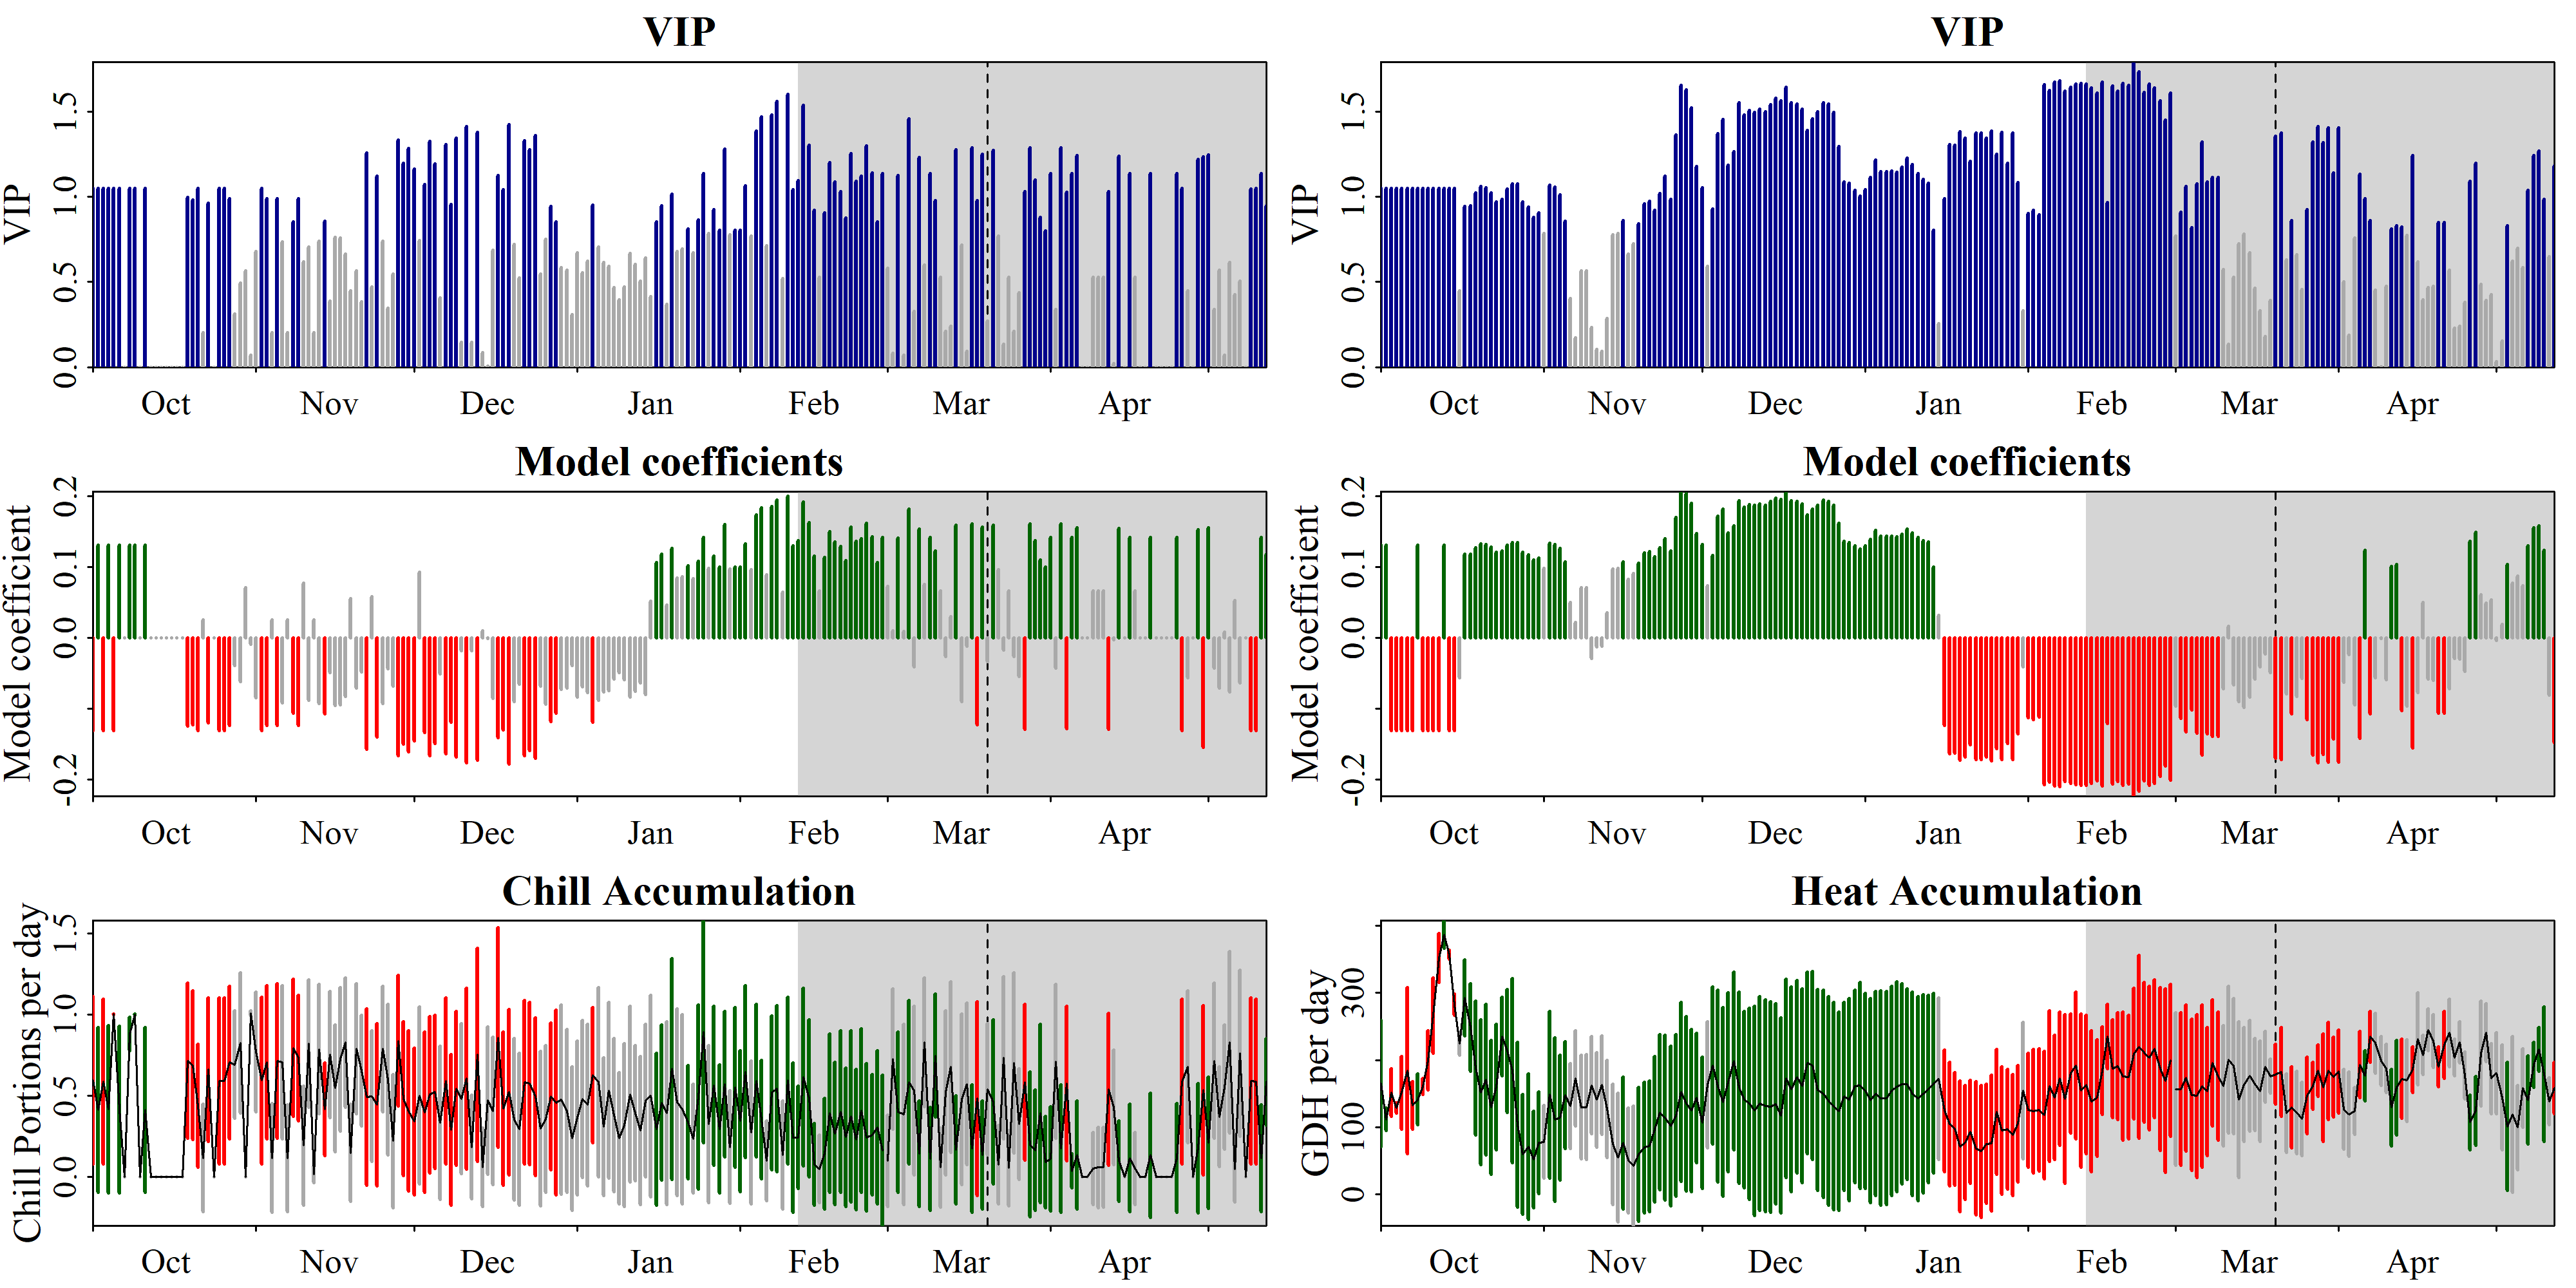

The data file committed next to this chart (first rows):
Date, Type, JDay, Coef, VIP, MetricMean, MetricStdev
1001, Chill, -91, -0.1314, 1.05, 0.5964, 0.5144
1002, Chill, -90, 0.1314, 1.05, 0.4129, 0.5087
1003, Chill, -89, -0.1314, 1.05, 0.5882, 0.5073
1004, Chill, -88, 0.1314, 1.05, 0.4177, 0.5146
1005, Chill, -87, -0.1314, 1.05, 1.004, 0.0005331
1006, Chill, -86, 0.1314, 1.05, 0.4174, 0.5142
1007, Chill, -85, 0, 0, 0, 0
1008, Chill, -84, 0.1314, 1.05, 0.8814, 0.1041
1009, Chill, -83, 0.1314, 1.05, 1.002, 0.002935
1010, Chill, -82, 0, 0, 0, 0
1011, Chill, -81, 0.1314, 1.05, 0.4137, 0.5097
1012, Chill, -80, 0, 0, 0, 0
1013, Chill, -79, 0, 0, 0, 0
1014, Chill, -78, 0, 0, 0, 0
1015, Chill, -77, 0, 0, 0, 0
1016, Chill, -76, 0, 0, 0, 0
1017, Chill, -75, 0, 0, 0, 0
1018, Chill, -74, 0, 0, 0, 0
1019, Chill, -73, -0.1247, 0.9954, 0.7168, 0.477
1020, Chill, -72, -0.1226, 0.9789, 0.6897, 0.459
1021, Chill, -71, -0.1314, 1.05, 0.439, 0.3786
1022, Chill, -70, 0.02534, 0.2024, 0.1171, 0.3307
1023, Chill, -69, -0.1205, 0.9625, 0.6628, 0.4417
1024, Chill, -68, 0, 0, 0, 0
1025, Chill, -67, -0.1314, 1.05, 0.5925, 0.511
1026, Chill, -66, -0.1314, 1.05, 0.5921, 0.5106
1027, Chill, -65, -0.1239, 0.9897, 0.706, 0.4698
1028, Chill, -64, -0.03901, 0.3115, 0.6923, 0.3311
1029, Chill, -63, -0.06176, 0.4932, 0.8264, 0.4331
1030, Chill, -62, 0.07098, 0.5667, 0.0001322, 0.0003733
1031, Chill, -61, -0.008753, 0.06989, 1.009, 0.0155
1101, Chill, -60, -0.08487, 0.6777, 0.77, 0.3696
1102, Chill, -59, -0.1314, 1.05, 0.596, 0.514
1103, Chill, -58, -0.1238, 0.9886, 0.7073, 0.4706
1104, Chill, -57, 0.02534, 0.2024, 0.1182, 0.3336
1105, Chill, -56, -0.1239, 0.989, 0.7159, 0.4764
1106, Chill, -55, -0.09209, 0.7354, 0.7091, 0.4718
1107, Chill, -54, 0.02534, 0.2024, 0.1165, 0.329
1108, Chill, -53, -0.1067, 0.8519, 0.7956, 0.423
1109, Chill, -52, -0.1238, 0.9886, 0.7335, 0.3871
1110, Chill, -51, 0.07732, 0.6174, 0.1944, 0.3669
1111, Chill, -50, -0.08842, 0.706, 0.8231, 0.3928
1112, Chill, -49, 0.02534, 0.2024, 0.01838, 0.05187
1113, Chill, -48, -0.09254, 0.739, 0.7885, 0.3985
1114, Chill, -47, -0.1073, 0.8569, 0.4176, 0.2859
1115, Chill, -46, -0.04865, 0.3884, 0.7542, 0.3892
1116, Chill, -45, -0.09516, 0.7599, 0.5474, 0.3909
1117, Chill, -44, -0.09492, 0.7579, 0.7255, 0.4415
1118, Chill, -43, -0.08304, 0.6631, 0.8287, 0.3971
1119, Chill, -42, 0.05599, 0.4471, 0.1487, 0.299
1120, Chill, -41, -0.07097, 0.5667, 0.79, 0.4015
1121, Chill, -40, -0.04789, 0.3824, 0.6543, 0.3412
1122, Chill, -39, -0.1574, 1.257, 0.4932, 0.5427
1123, Chill, -38, 0.05872, 0.4689, 0.4989, 0.4011
1124, Chill, -37, -0.1405, 1.122, 0.4474, 0.4997
1125, Chill, -36, -0.09269, 0.7401, 0.7895, 0.3865
1126, Chill, -35, -0.0434, 0.3465, 0.6001, 0.4648
1127, Chill, -34, -0.06862, 0.5479, 0.2221, 0.4111
1128, Chill, -33, -0.1668, 1.332, 0.8402, 0.4042
1129, Chill, -32, -0.15, 1.198, 0.4832, 0.4736
... 390 more rows
